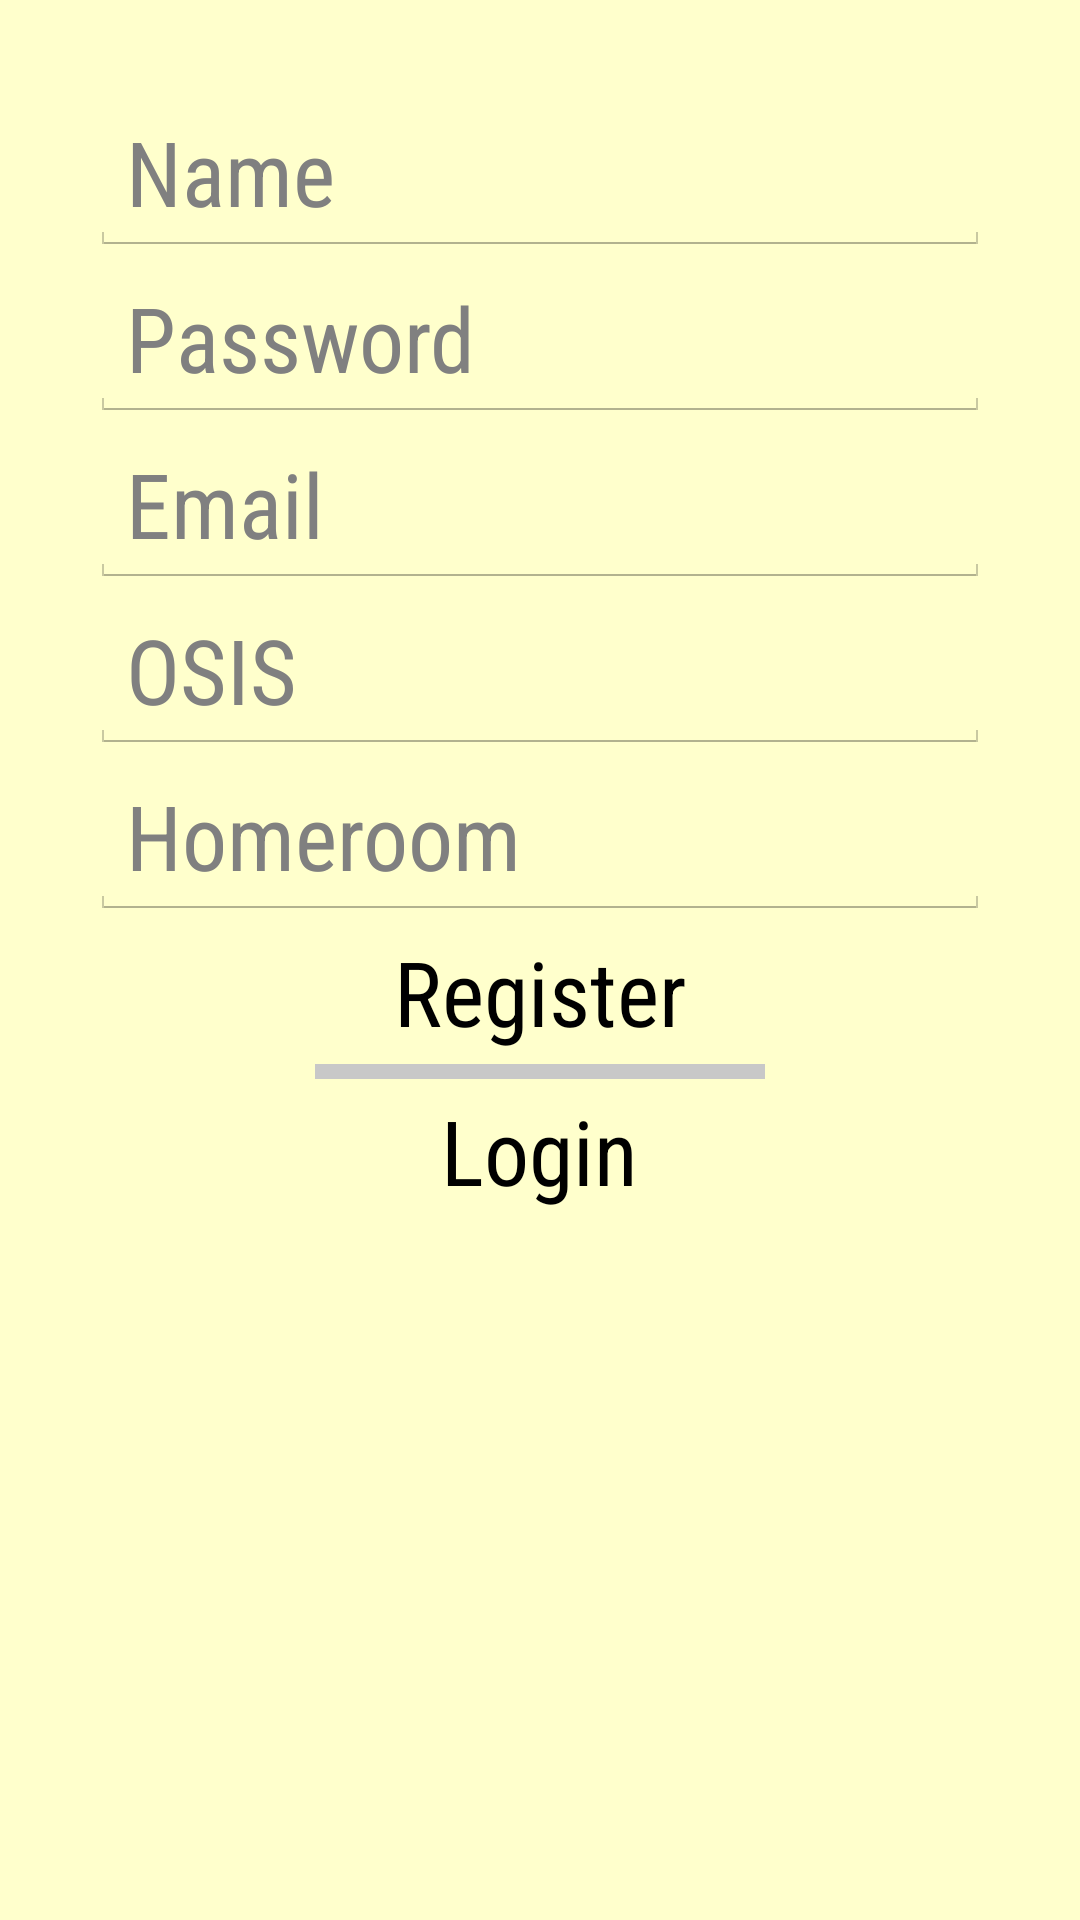

Android layout source for this screen:
<!-- AndroidManifest.xml: application theme AppTheme -->
<!-- res/layout/activity_register.xml -->
<?xml version="1.0" encoding="utf-8"?>
<RelativeLayout
    xmlns:android="http://schemas.android.com/apk/res/android"
    android:layout_width="match_parent"
    android:layout_height="match_parent"
    android:background="@color/yellow"
    android:padding="30dp" >

    <EditText
        android:id="@+id/register_name"
        android:layout_width="300dp"
        android:layout_height="wrap_content"
        android:layout_centerHorizontal="true"
        android:textSize="30dp"
        android:fontFamily="sans-serif-condensed"
        android:hint="@string/name_hint"
        android:inputType="textCapWords" />

    <EditText
        android:id="@+id/register_password"
        android:layout_width="300dp"
        android:layout_height="wrap_content"
        android:layout_centerHorizontal="true"
        android:textSize="30dp"
        android:fontFamily="sans-serif-condensed"
        android:layout_below="@id/register_name"
        android:hint="@string/password_hint"
        android:inputType="textPassword" />

    <EditText
        android:id="@+id/register_email"
        android:layout_width="300dp"
        android:layout_height="wrap_content"
        android:layout_centerHorizontal="true"
        android:textSize="30dp"
        android:fontFamily="sans-serif-condensed"
        android:layout_below="@id/register_password"
        android:hint="@string/email_hint"
        android:inputType="textEmailAddress" />

    <EditText
        android:id="@+id/register_OSIS"
        android:layout_width="300dp"
        android:layout_height="wrap_content"
        android:layout_centerHorizontal="true"
        android:textSize="30dp"
        android:fontFamily="sans-serif-condensed"
        android:layout_below="@id/register_email"
        android:hint="@string/OSIS_hint"
        android:inputType="number" />

    <EditText
        android:id="@+id/register_homeroom"
        android:layout_width="300dp"
        android:layout_height="wrap_content"
        android:layout_centerHorizontal="true"
        android:textSize="30dp"
        android:fontFamily="sans-serif-condensed"
        android:layout_below="@id/register_OSIS"
        android:hint="@string/homeroom_hint"
        android:inputType="text" />

    <Button
        android:id="@+id/register_button"
        android:text="@string/register_text"
        android:layout_width="wrap_content"
        android:layout_height="wrap_content"
        android:layout_below="@id/register_homeroom"
        android:layout_centerHorizontal="true"
        android:textSize="30dp"
        android:fontFamily="sans-serif-condensed"
        style="?android:attr/borderlessButtonStyle" />

    <View
        android:id="@+id/register_split_line"
        android:layout_width="150dp"
        android:layout_height= "5dp"
        android:layout_centerHorizontal="true"
        android:layout_below="@id/register_button"
        android:background="@color/gray" />

    <Button
        android:id="@+id/register_to_login_button"
        android:layout_below="@id/register_split_line"
        android:text="@string/login_text"
        android:layout_width="wrap_content"
        android:layout_height="wrap_content"
        android:layout_centerHorizontal="true"
        android:textSize="30dp"
        android:fontFamily="sans-serif-condensed"
        style="?android:attr/borderlessButtonStyle" />

</RelativeLayout>
<!-- resources referenced by this layout -->
<resources>
  <color name="gray">#c8c8c8</color>
  <color name="yellow">#FFFFCC</color>
  <string name="OSIS_hint">OSIS</string>
  <string name="email_hint">Email</string>
  <string name="homeroom_hint">Homeroom</string>
  <string name="login_text">Login</string>
  <string name="name_hint">Name</string>
  <string name="password_hint">Password</string>
  <string name="register_text">Register</string>
  <style name="AppTheme" parent="android:Theme.Holo.Light">
          
          <item name="android:actionBarStyle">@style/MyActionBarTheme</item>
      </style>
  <style name="MyActionBarTheme" parent="@android:style/Widget.Holo.Light.ActionBar">
          <item name="android:icon">@android:color/transparent</item>
          <item name="android:homeAsUpIndicator">@android:color/transparent</item>
          <item name="android:background">@color/green</item>
      </style>
  <color name="green">#339933</color>
</resources>
